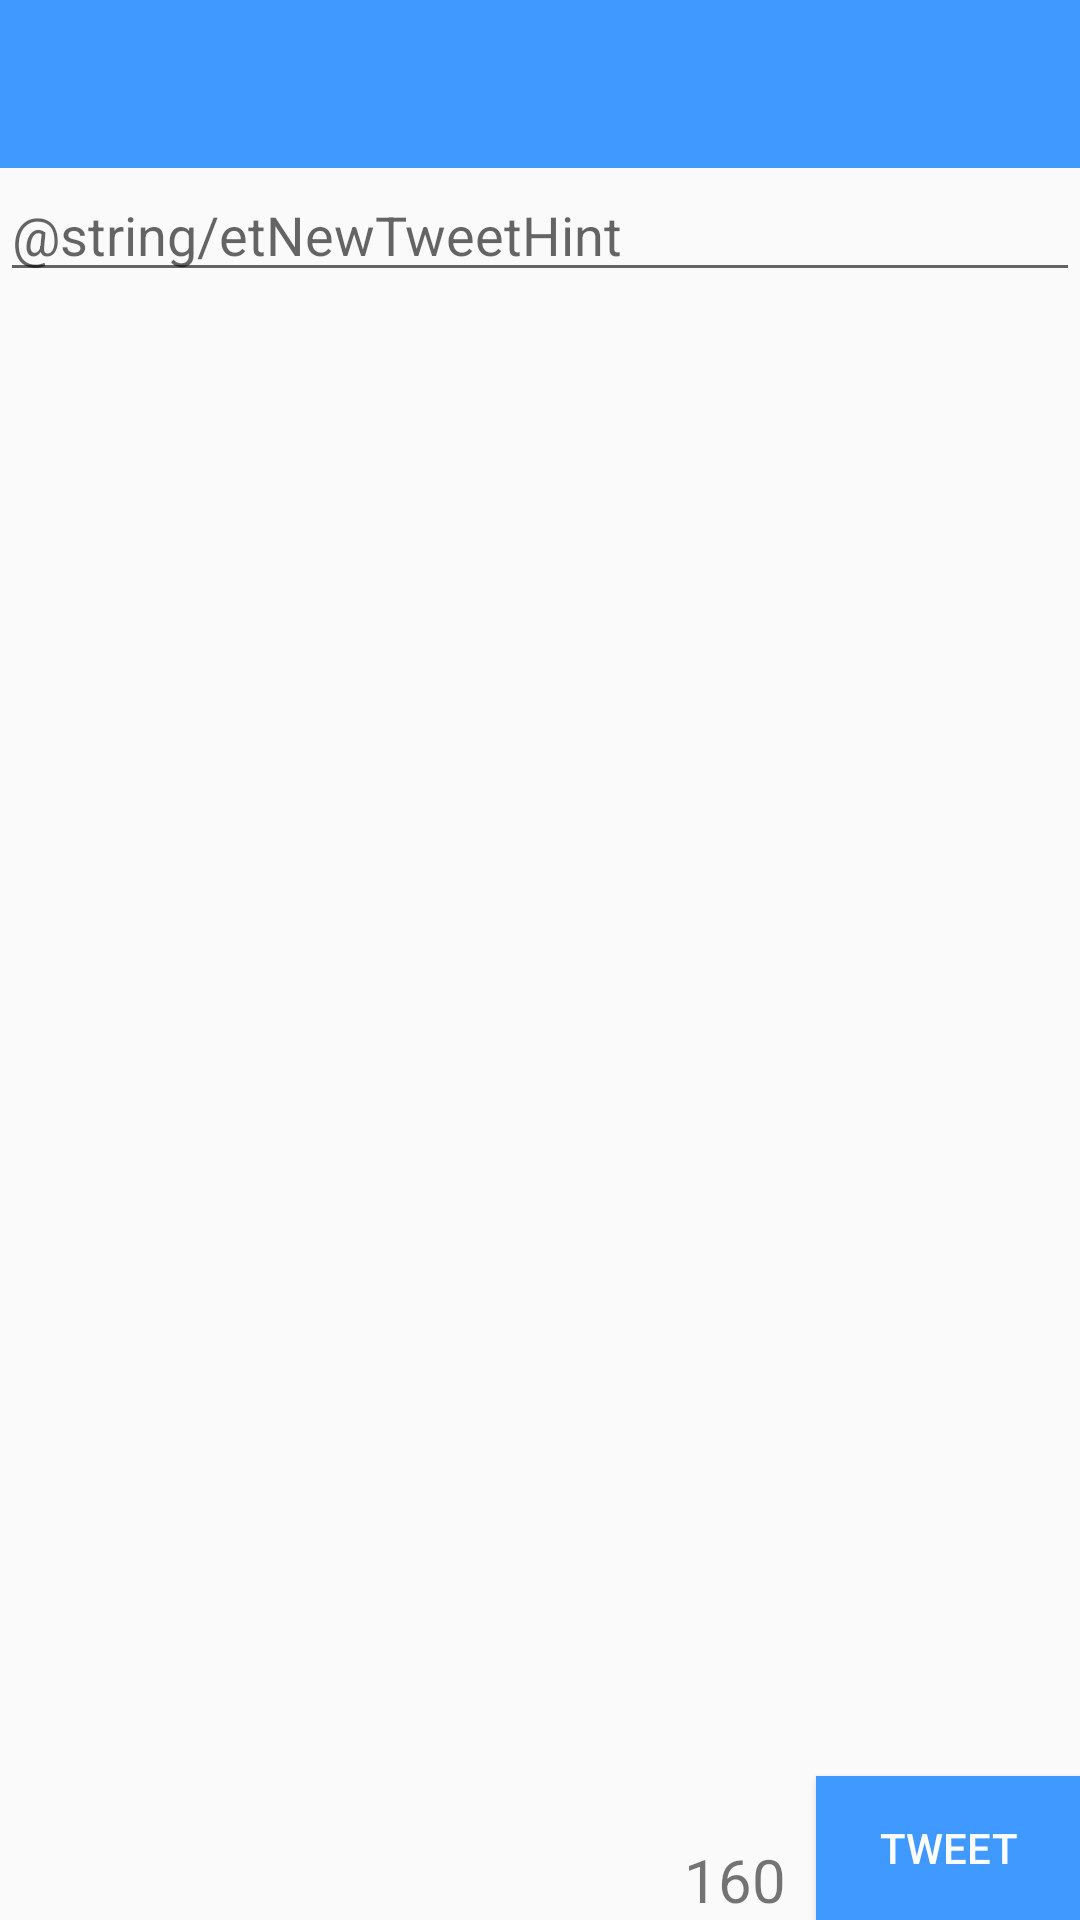

Produce the Android XML layout that renders to this screen, including the resource entries it uses.
<!-- AndroidManifest.xml: application theme AppTheme -->
<!-- res/layout/activity_new_tweet.xml -->
<?xml version="1.0" encoding="utf-8"?>
<RelativeLayout xmlns:android="http://schemas.android.com/apk/res/android"
    xmlns:tools="http://schemas.android.com/tools"
    android:layout_width="match_parent"
    android:layout_height="match_parent"
    tools:context="com.codepath.apps.dwitter.activities.NewTweetActivity">

    <include layout="@layout/toolbar" />

    <EditText
        android:layout_width="match_parent"
        android:layout_height="wrap_content"
        android:inputType="textMultiLine"
        android:hint="@string/etNewTweetHint"
        android:ems="10"
        android:maxLength="160"
        android:id="@+id/etNewTweet"
        android:layout_below="@+id/toolbar"
        android:layout_alignLeft="@+id/toolbar"
        android:layout_alignStart="@+id/toolbar" />
    <Button
        android:layout_width="wrap_content"
        android:layout_height="wrap_content"
        android:text="Tweet"
        android:background="@color/colorPrimary"
        android:textColor="@color/colorWhite"
        android:id="@+id/btnSubmit"
        android:onClick="submitTweet"
        android:layout_alignParentBottom="true"
        android:layout_alignParentRight="true"
        android:layout_alignParentEnd="true" />

    <TextView
        android:layout_width="wrap_content"
        android:layout_height="wrap_content"
        android:textAppearance="?android:attr/textAppearanceSmall"
        android:text="160"
        android:layout_marginRight="10dp"
        android:textSize="20sp"
        android:id="@+id/tvCharactersRemaining"
        android:layout_alignBottom="@+id/btnSubmit"
        android:layout_toLeftOf="@+id/btnSubmit"
        android:layout_toStartOf="@+id/btnSubmit" />

</RelativeLayout>
<!-- res/layout/toolbar.xml (included above) -->
<?xml version="1.0" encoding="utf-8"?>
<android.support.v7.widget.Toolbar android:background="@color/colorPrimary"
    android:id="@+id/toolbar"
    android:layout_alignParentTop="true"
    android:layout_height="wrap_content"
    android:layout_width="match_parent"
    android:minHeight="?attr/actionBarSize"

    app:titleTextColor="@android:color/white"
    xmlns:android="http://schemas.android.com/apk/res/android"
    xmlns:app="http://schemas.android.com/apk/res-auto">

</android.support.v7.widget.Toolbar>
<!-- resources referenced by this layout -->
<resources>
  <color name="colorPrimary">#4099FF</color>
  <color name="colorWhite">#FFFFFF</color>
  <style name="AppTheme" parent="AppBaseTheme">
          
      </style>
  <style name="AppBaseTheme" parent="Theme.AppCompat.Light.NoActionBar">
          
          <item name="colorPrimary">@color/colorPrimary</item>
      </style>
</resources>
